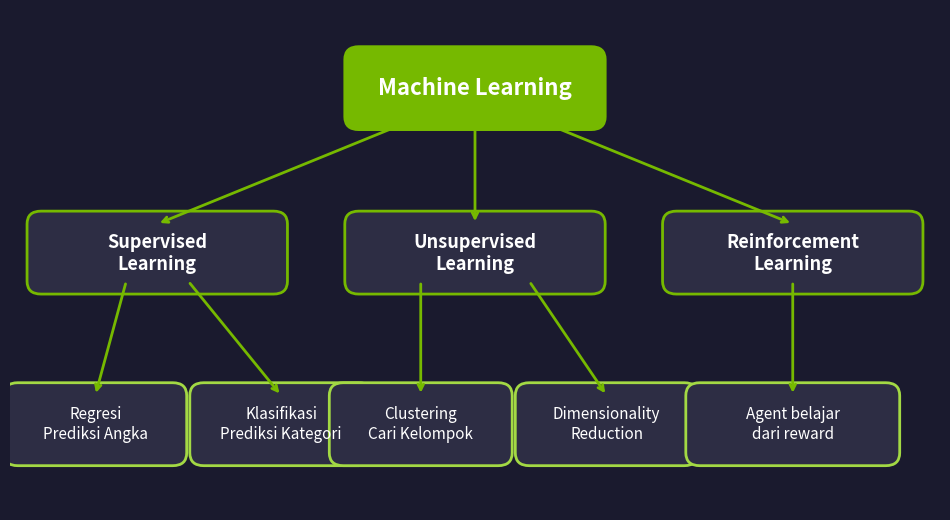

Generate this figure with matplotlib: (Note: this script raises an exception after producing the figure.)
"""Generate ML Types taxonomy diagram using matplotlib."""
import matplotlib
matplotlib.use("Agg")
import matplotlib.pyplot as plt
import matplotlib.patches as mpatches
import os

BG = "#1A1A2E"
GREEN = "#76B900"
LIGHT_GREEN = "#A3D944"
CARD = "#2D2D44"
WHITE = "#FFFFFF"

fig, ax = plt.subplots(figsize=(12, 6.5))
fig.patch.set_facecolor(BG)
ax.set_facecolor(BG)
ax.set_xlim(0, 12)
ax.set_ylim(0, 7)
ax.axis("off")

def box(x, y, w, h, text, color=CARD, border=GREEN, fontsize=11, bold=False):
    rect = mpatches.FancyBboxPatch((x, y), w, h, boxstyle="round,pad=0.18",
                                    facecolor=color, edgecolor=border, linewidth=2)
    ax.add_patch(rect)
    weight = "bold" if bold else "normal"
    ax.text(x + w/2, y + h/2, text, ha="center", va="center",
            color=WHITE, fontsize=fontsize, fontweight=weight)

def arrow(x1, y1, x2, y2):
    ax.annotate("", xy=(x2, y2), xytext=(x1, y1),
                arrowprops=dict(arrowstyle="->", color=GREEN, lw=2))

# Root — centered horizontally at x=6
box(4.5, 5.5, 3.0, 0.8, "Machine Learning", color=GREEN, border=GREEN, fontsize=16, bold=True)

# Level 1 — y=3.2
box(0.4, 3.2, 3.0, 0.8, "Supervised\nLearning", fontsize=13, bold=True)
box(4.5, 3.2, 3.0, 0.8, "Unsupervised\nLearning", fontsize=13, bold=True)
box(8.6, 3.2, 3.0, 0.8, "Reinforcement\nLearning", fontsize=13, bold=True)

# Arrows from root to level 1
arrow(5.3, 5.5, 1.9, 4.0)
arrow(6.0, 5.5, 6.0, 4.0)
arrow(6.7, 5.5, 10.1, 4.0)

# Level 2 — y=0.8
# Supervised children
box(0.1, 0.8, 2.0, 0.8, "Regresi\nPrediksi Angka", border=LIGHT_GREEN, fontsize=11)
box(2.5, 0.8, 2.0, 0.8, "Klasifikasi\nPrediksi Kategori", border=LIGHT_GREEN, fontsize=11)
arrow(1.5, 3.2, 1.1, 1.6)
arrow(2.3, 3.2, 3.5, 1.6)

# Unsupervised children
box(4.3, 0.8, 2.0, 0.8, "Clustering\nCari Kelompok", border=LIGHT_GREEN, fontsize=11)
box(6.7, 0.8, 2.0, 0.8, "Dimensionality\nReduction", border=LIGHT_GREEN, fontsize=11)
arrow(5.3, 3.2, 5.3, 1.6)
arrow(6.7, 3.2, 7.7, 1.6)

# Reinforcement child
box(8.9, 0.8, 2.4, 0.8, "Agent belajar\ndari reward", border=LIGHT_GREEN, fontsize=11)
arrow(10.1, 3.2, 10.1, 1.6)

out = os.path.join(os.path.dirname(os.path.abspath(__file__)), "ml_types.pdf")
plt.savefig(out, dpi=150, bbox_inches="tight", facecolor=BG)
plt.close()
print(f"Saved: {out}")
